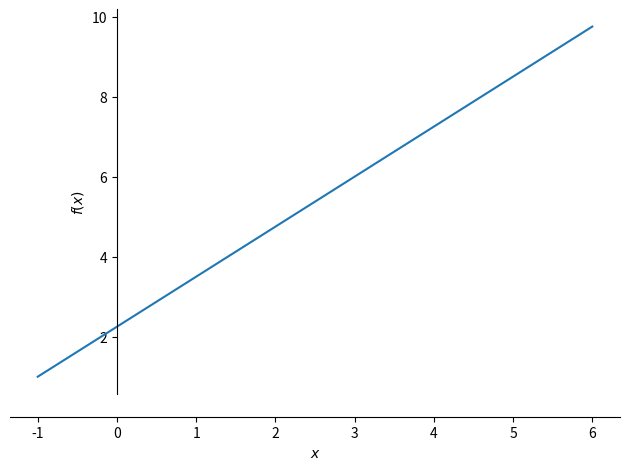
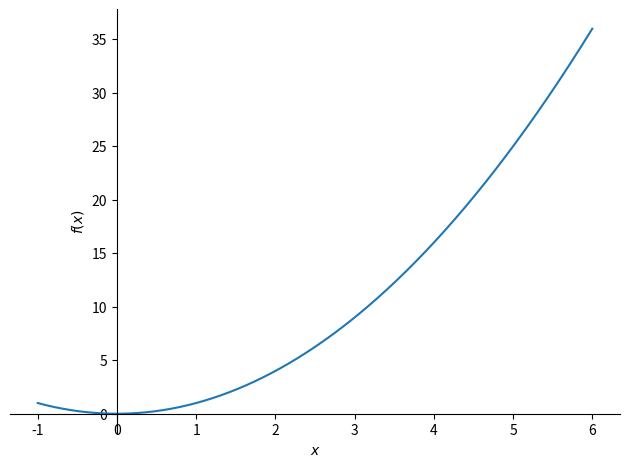
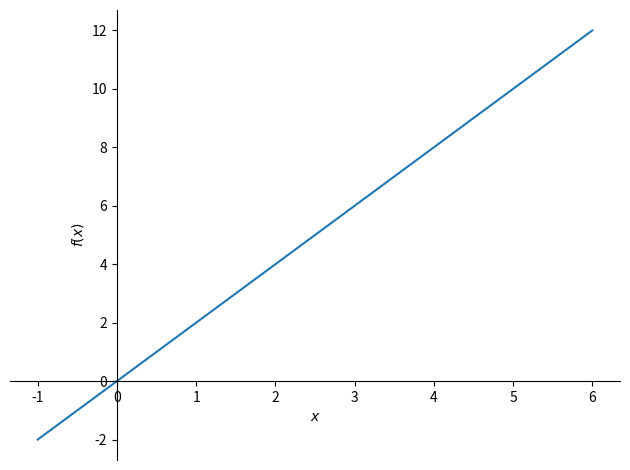

Write Python code to recreate these figures, in order.
"""CodeChallenge: derivatives in sympy

COURSE: Master calculus 1 using Python: derivatives and applications
SECTION: Differentiation fundamentals
LECTURE: CodeChallenge: derivatives in sympy
"""
import numpy as np
import sympy as sym
import matplotlib.pyplot as plt

# Exercise 1: Derivative of a line

# create sympy expression object and plot
x = sym.symbols('x')
fx = (5/4)*x + 9/4
sym.plot(fx, (x, -1, 6), axis_center=[0, 0])

# compute the derivative
sym.diff(fx, x)

# store as a variable
dydx = sym.diff(fx, x)
print(f'The derivative is {dydx}')

# Exercise 2: Derivative of a polynomial

# create sympy expression object and plot
x = sym.symbols('x')
fx = x**2
sym.plot(fx, (x, -1, 6))

# store as a variable
dydx = sym.diff(fx, x)
dydx

# Exercise 3: Plot and query the derivative

sym.plot(dydx, (x, -1, 6))

# query the derivative at a particular point
somePoints = [-1, 0, 2]

for p in somePoints:
  print(f'The derivative at x={p} is dy/dx={dydx.subs(x, p)}')
